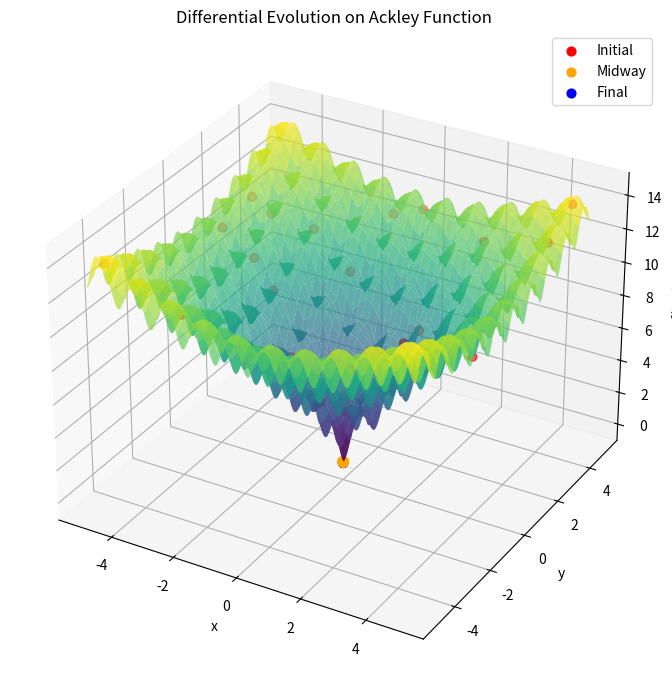

The script that saved this image:
import matplotlib.pyplot as plt
import numpy as np
from scipy.optimize import differential_evolution


# Ackley function
def ackley(X):
    x, y = X
    a, b, c = 20, 0.2, 2 * np.pi
    sum_sq_term = -a * np.exp(-b * np.sqrt((x**2 + y**2) / 2))
    cos_term = -np.exp((np.cos(c * x) + np.cos(c * y)) / 2)
    return sum_sq_term + cos_term + a + np.exp(1)


# Bounds of search space
bounds = [(-5, 5), (-5, 5)]

# Track candidate solutions from generations
sampled_points = {"initial": [], "midway": [], "final": []}

# Wrap the objective to capture evaluations
evaluated = []


def wrapped_ackley(x):
    evaluated.append(x)
    return ackley(x)


# Run DE
result = differential_evolution(
    wrapped_ackley,
    bounds,
    maxiter=40,
    popsize=15,
    seed=42,
    polish=False,
    updating="deferred",
)

# Split evaluated population history into snapshots
n_total = len(evaluated)
sampled_points["initial"] = np.array(evaluated[:30])
sampled_points["midway"] = np.array(evaluated[n_total // 2 : n_total // 2 + 30])  # noqa
sampled_points["final"] = np.array(evaluated[-30:])

# Create surface plot of Ackley function
fig = plt.figure(figsize=(10, 7))
ax = fig.add_subplot(111, projection="3d")

x = np.linspace(-5, 5, 200)
y = np.linspace(-5, 5, 200)
X, Y = np.meshgrid(x, y)
Z = ackley([X, Y])

# Surface
ax.plot_surface(X, Y, Z, cmap="viridis", alpha=0.7, edgecolor="none")

# Overlay sampled populations
colors = ["red", "orange", "blue"]
labels = ["Initial", "Midway", "Final"]

for i, stage in enumerate(["initial", "midway", "final"]):
    pts = sampled_points[stage]
    zs = np.array([ackley(p) for p in pts])
    ax.scatter(pts[:, 0], pts[:, 1], zs, color=colors[i], label=labels[i], s=40)

ax.set_title("Differential Evolution on Ackley Function")
ax.set_xlabel("x")
ax.set_ylabel("y")
ax.set_zlabel("f(x, y)")
ax.legend()
plt.tight_layout()
plt.show()
